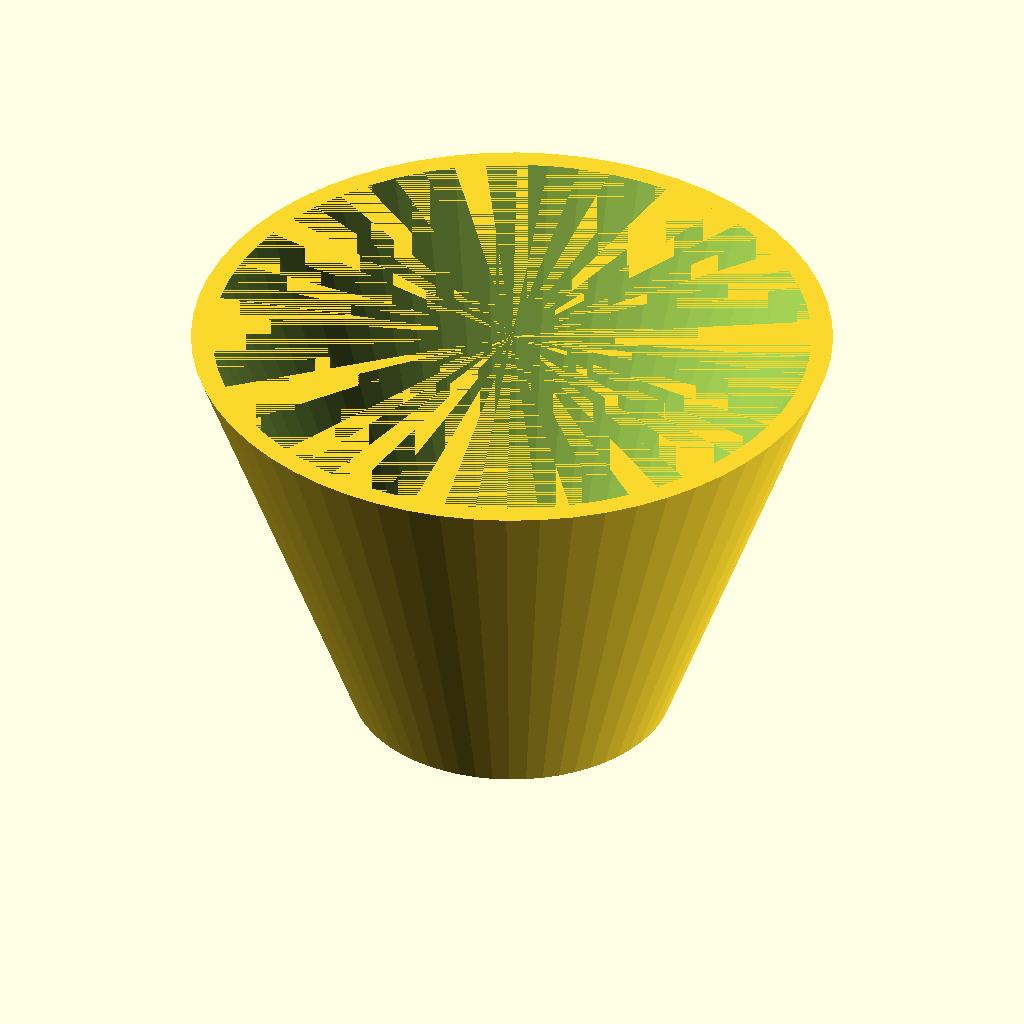
Cell 1: the model at its default parameters.
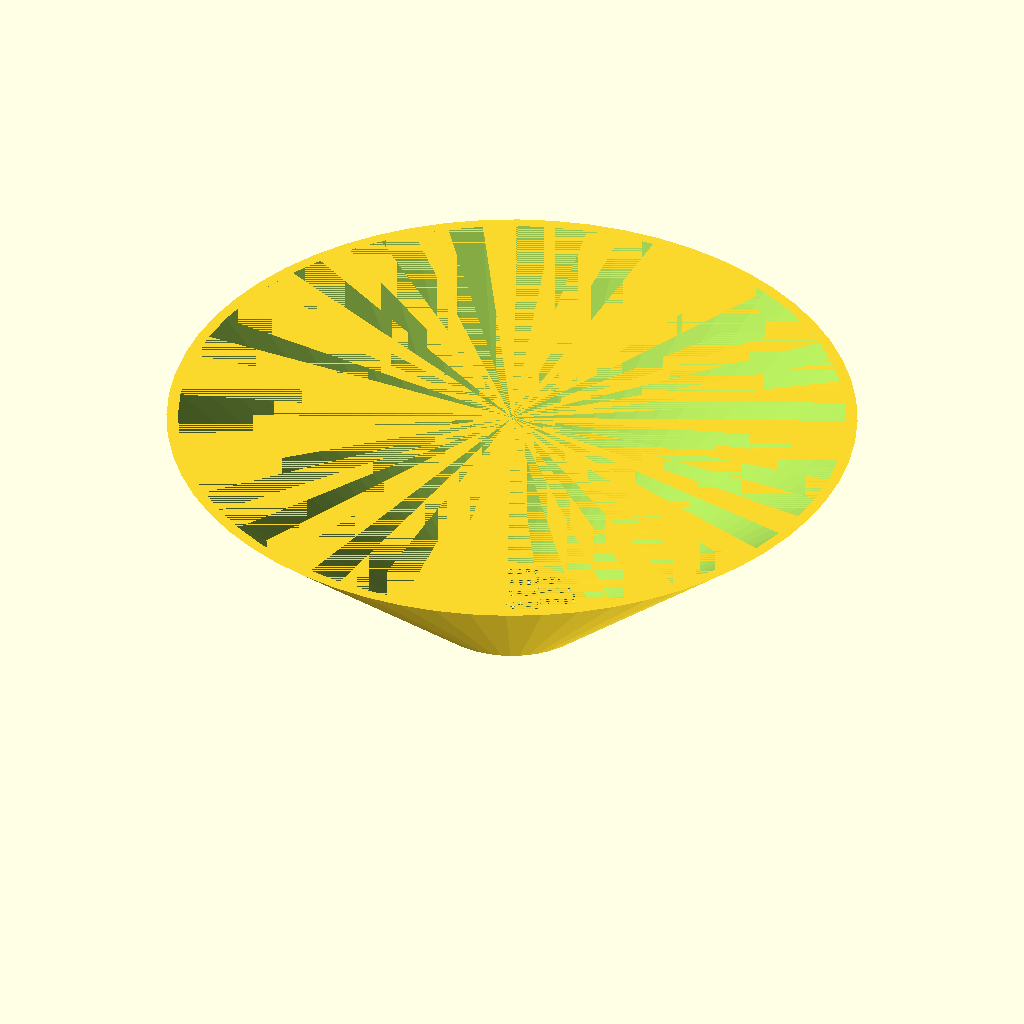
Cell 2: TOP_DIA = 240 (everything else at default).
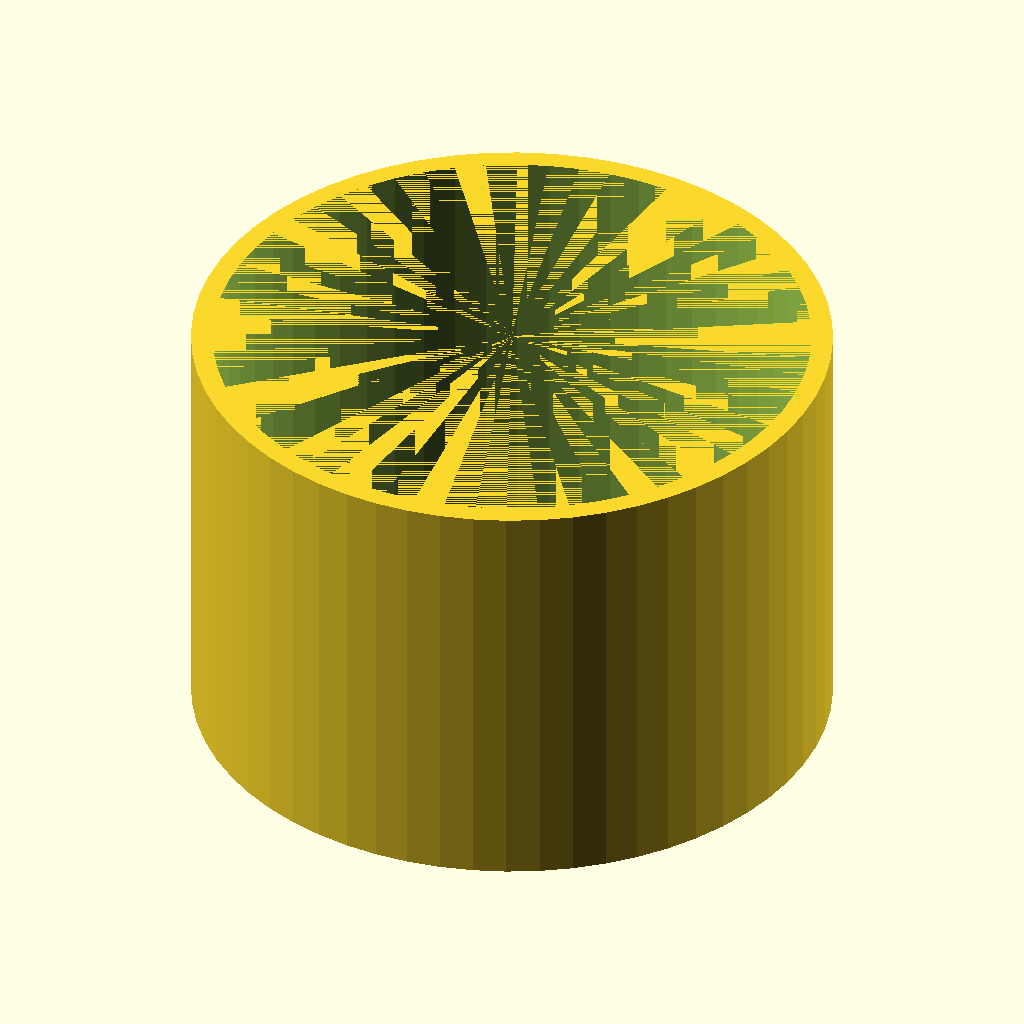
Cell 3: BOTTOM_DIA = 120 (everything else at default).
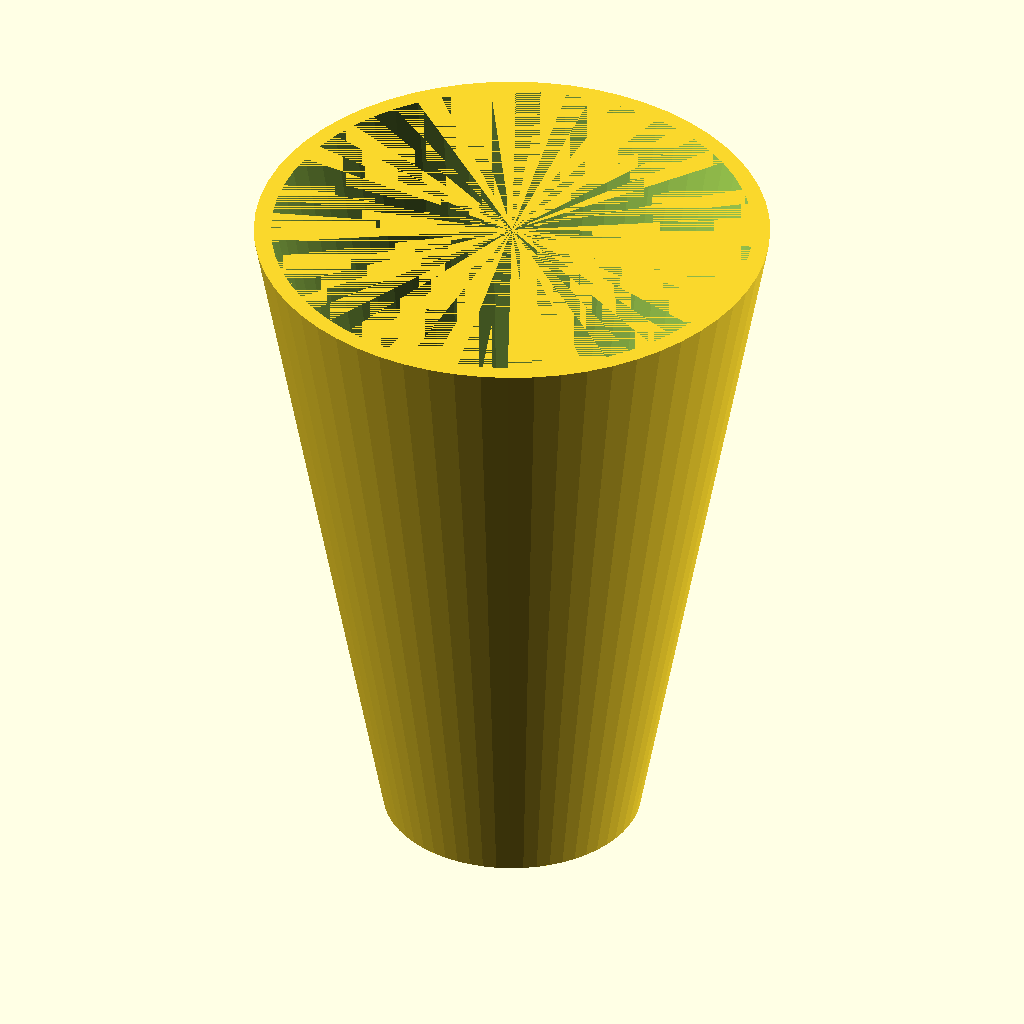
Cell 4 — HEIGHT set to 160, the other parameters unchanged.
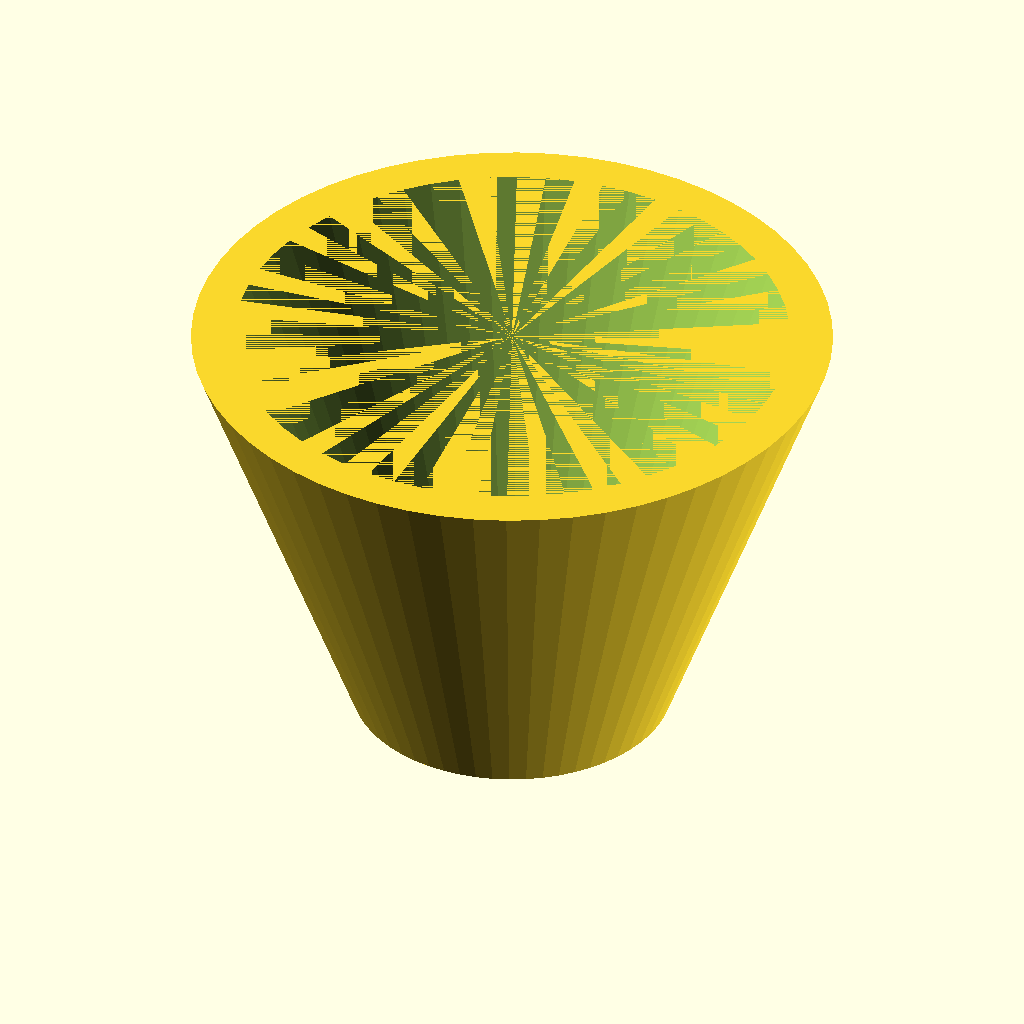
Cell 5: the same model with WALL = 4.
All cells are drawn from the same view direction (rotation 55°, 0°, 25°, orthographic, colour scheme Cornfield), but the view is re-fitted for each cell, so position and scale can differ between cells as well as the parameter.
Source of the model, funnel_sieve/funnel_sieve.scad:
// Course sieve

TOP_DIA = 120;
BOTTOM_DIA = 60;
HEIGHT = 80;
WALL = 2;

HOLE_SIZE = 1.65;
MIN_GAP = 1.5;

tiny = 0.001;
$fn = 60;

difference() {
    cylinder(r1=BOTTOM_DIA/2, r2 = TOP_DIA/2, h = HEIGHT);
    translate([0,0,-tiny]) cylinder(r1=BOTTOM_DIA/2 - 2*WALL, r2 = TOP_DIA/2 - 2*WALL, h = HEIGHT + 2*tiny);
}

difference() {
    // Bottom
    cylinder(r1=BOTTOM_DIA/2, h = 2);
    
    // Holes
    translate([0,0,-tiny]) linear_extrude(WALL + 2*tiny) concentric_circles(
        max_r = BOTTOM_DIA/2 - 2*WALL,
        circle_r = HOLE_SIZE/2,
        min_gap = MIN_GAP
    );
}


// Concentric circles with guaranteed minimum spacing
//
// Params:
//   max_r     : max radius for circle centers
//   circle_r  : radius of each circle
//   min_gap   : minimum edge-to-edge spacing between circles
//   include_center : add a circle at the origin
module concentric_circles(
    max_r,
    circle_r = 1,
    min_gap  = 1,
    include_center = true
) {
    min_cc = 2*circle_r + min_gap;   // minimum center-to-center distance

    // Center circle
    if (include_center)
        circle(r = circle_r);

    // Rings
    for (r = [min_cc : min_cc : max_r - circle_r]) {

        // circumference-based count, enforcing spacing
        circumference = 2 * PI * r;
        n = max(1, floor(circumference / min_cc));

        for (i = [0 : n-1]) {
            a = 360 * i / n;
            translate([r*cos(a), r*sin(a)])
                circle(r = circle_r);
        }
    }
}
Customizer parameters (derived from the source; name, type, default, range or options):
TOP_DIA: number, default 120
BOTTOM_DIA: number, default 60
HEIGHT: number, default 80
WALL: number, default 2
HOLE_SIZE: number, default 1.65
MIN_GAP: number, default 1.5
tiny: number, default 0.001
